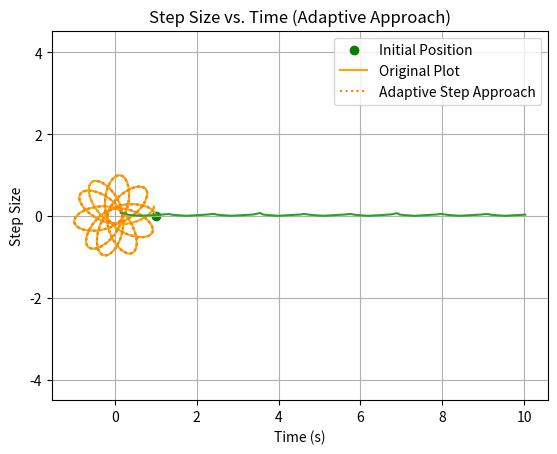

The matplotlib source for this figure:
#!/usr/bin/env python
# coding: utf-8

# [redacted]
# 
# This program will build upon Newman's exercise 8.8 to test the adaptive step size approach.

# In[1]:


#import libraries
import numpy as np
import matplotlib.pyplot as plt
from matplotlib import rc
import time


# PARTS A AND B

# In[110]:


#Set M and L
M = 10.
L = 2.

#Code from Newman 8-8 file, pasted to access plots
def rhs(r):
    """ The right-hand-side of the equations
    INPUT:
    r = [x, vx, y, vy] are floats (not arrays)
    note: no explicit dependence on time
    OUTPUT:
    1x2 numpy array, rhs[0] is for x, rhs[1] is for vx, etc"""
    

    x = r[0]
    y = r[1]
    vx = r[2]
    vy = r[3]

    r2 = x**2 + y**2
    Fx = -M*x/r2/np.sqrt(r2 + L**2/4)
    Fy = -M*y/r2/np.sqrt(r2 + L**2/4)
    return np.array([vx, vy, Fx, Fy], float)


# In[115]:


#start timer
initial0 = time.time()

# %% This next part adapted from Newman's odesim.py --------------------------|
a = 0.0
b = 10.0
N = 10000  # let's leave it at that for now
h = (b-a)/N

tpoints = np.arange(a, b, h)
xpoints = []
vxpoints = []  # the future dx/dt
ypoints = []
vypoints = []  # the future dy/dt

# below: ordering is x, dx/dt, y, dy/dt
r = np.array([1., 0., 0., 1.], float)
for t in tpoints:
    
    k1 = h*rhs(r)  # all the k's are vectors
    k2 = h*rhs(r + 0.5*k1)  # note: no explicit dependence on time of the RHSs
    k3 = h*rhs(r + 0.5*k2)
    k4 = h*rhs(r + k3)
    r += (k1 + 2*k2 + 2*k3 + k4)/6
    
    xpoints.append(r[0])
    ypoints.append(r[1])
    vxpoints.append(r[2])
    vypoints.append(r[3])
    
#end timer
final0 = time.time()

#calculate and print run time
runtime0 = final0 - initial0
print(runtime0)


# In[116]:


#plot results
plt.figure()
plt.plot(xpoints, ypoints, ':')
plt.xlabel("$x$")
plt.ylabel("$y$")
plt.title('Trajectory of a ball bearing around a space rod.', fontsize=16)
plt.axis('equal')
plt.grid()
plt.show()


# PARTS A AND B, NEW CODE

# In[120]:


#start timer
initial = time.time()

#set constants and necessary arrays
h = 0.01
tpts = np.arange(0, 10, h)
t = 0
delta = 1e-6


r = np.array([1, 0, 0, 1], float)

xs = [r[0]]
ys = [r[1]]
ts = []
ss = []

#while t<10 caluclate the adaptive step using the RK4 method
while t < 10:
   
    k1 = 2*h*rhs(r)
    k2 = 2*h*rhs(r + 0.5*k1)
    k3 = 2*h*rhs(r + 0.5*k2)
    k4 = 2*h*rhs(r + k3)
    r2 = r + (k1+2*k2+2*k3+k4)/6
    k1 = h*rhs(r)
    k2 = h*rhs(r + 0.5*k1)
    k3 = h*rhs(r + 0.5*k2)
    k4 = h*rhs(r + k3)
    r1 = r + (k1+2*k2+2*k3+k4)/6
    k1 = h*rhs(r1)
    k2 = h*rhs(r1 + 0.5*k1)
    k3 = h*rhs(r1 + 0.5*k2)
    k4 = h*rhs(r1 + k3)
    r1 = r1 + (k1+2*k2+2*k3+k4)/6
    
    rho = h*delta/np.sqrt(((r2[0] - r1[0])/30)**2 + ((r2[1] - r1[1])/30)**2)
    h = h * rho**(1/4)

    if rho >= 1:
        xs.append(r[0])
        ys.append(r[1])
        ss.append(h)
        r = np.copy(r1)

        t += 2*h
        ts.append(t)

#end timer
final = time.time()

#Calculate and print the runtime
runtime = final - initial
print(runtime)


# In[121]:


#Plot results
plt.scatter(1, 0, c = 'g', label = "Initial Position")
plt.plot(xpoints, ypoints, color = 'orange', label = "Original Plot")
plt.plot(xs, ys, ':', label = "Adaptive Step Approach")

plt.xlabel("$x$")
plt.ylabel("$y$")
plt.title("Adaptive Step Approach vs. Original Orbit")

plt.legend(fontsize = '10')
plt.show()


# PART C

# In[119]:


#Plot step size vs time for the adaptive approach
plt.plot(ts, ss)
plt.xlabel("Time (s)")
plt.ylabel("Step Size")
plt.title("Step Size vs. Time (Adaptive Approach)")
plt.show()


# In[ ]:





# In[ ]:




